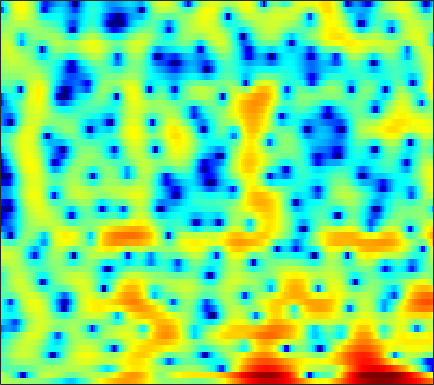

The file beside this chart, header and first rows:
1.9317, 1.8415, 1.7015, 1.5439, 1.4144, 1.2288, 1.0483, 0.93059, 0.7949, 0.69074, 0.60869, 0.56408, 0.5299, 0.51879, 0.51642, 0.50329, 0.4607, 0.40568, 0.27855, 0.078922, -0.19243, -0.45858, -0.89484, -1.4253
1.766, 1.471, 0.9272, 0.1734, -0.5639, -1.843, -3.584, -5.338, -8.678, -14.46, -23.15, -15.19, -8.902, -5.313, -3.422, -1.542, -0.1517, 0.6524, 1.47, 2.05, 2.422, 2.584, 2.658, 2.584
-2.724, -2.36, -2.001, -1.771, -1.676, -1.631, -1.655, -1.69, -1.728, -1.727, -1.642, -1.511, -1.252, -0.9167, -0.6348, -0.2559, 0.1046, 0.3505, 0.6386, 0.874, 1.059, 1.17, 1.284, 1.369
-3.049, -2.286, -1.418, -0.7026, -0.2527, 0.2434, 0.6381, 0.876, 1.121, 1.29, 1.389, 1.424, 1.412, 1.333, 1.229, 1.021, 0.7353, 0.4731, 0.05917, -0.4119, -0.9105, -1.27, -1.671, -1.912
-2.045, -1.292, -0.3733, 0.4417, 0.9794, 1.597, 2.104, 2.411, 2.722, 2.917, 2.998, 2.981, 2.846, 2.577, 2.278, 1.736, 1.007, 0.3185, -0.8348, -2.335, -4.324, -6.293, -10.05, -17.09
-3.486, -2.597, -1.53, -0.5918, 0.03488, 0.7669, 1.387, 1.776, 2.19, 2.483, 2.658, 2.707, 2.656, 2.463, 2.225, 1.781, 1.188, 0.6467, -0.1971, -1.162, -2.194, -2.966, -3.904, -4.594
-4.399, -3.59, -2.569, -1.617, -0.9517, -0.1358, 0.5996, 1.098, 1.681, 2.165, 2.543, 2.753, 2.917, 2.938, 2.861, 2.623, 2.222, 1.812, 1.12, 0.2595, -0.7635, -1.631, -2.907, -4.242
-7.061, -6.134, -4.979, -3.962, -3.261, -2.38, -1.527, -0.8833, -0.009772, 0.8573, 1.672, 2.222, 2.839, 3.302, 3.534, 3.668, 3.589, 3.384, 2.906, 2.172, 1.145, 0.1513, -1.54, -3.778
-10.89, -9.715, -8.89, -8.761, -9.044, -9.728, -10.11, -9.563, -7.604, -5.111, -2.83, -1.369, 0.2321, 1.468, 2.182, 2.864, 3.275, 3.417, 3.406, 3.184, 2.779, 2.381, 1.753, 1.072
-6.495, -6.8, -7.396, -8.31, -9.305, -10.98, -12.56, -12.53, -10.2, -7.116, -4.403, -2.718, -0.8778, 0.5621, 1.401, 2.24, 2.815, 3.081, 3.239, 3.201, 3.006, 2.776, 2.38, 1.929
-3.105, -3.611, -4.205, -4.679, -4.914, -4.987, -4.727, -4.301, -3.45, -2.362, -1.174, -0.2899, 0.8045, 1.745, 2.323, 2.9, 3.268, 3.397, 3.38, 3.158, 2.735, 2.295, 1.559, 0.6802
-2.657, -3.724, -5.244, -6.533, -7.042, -6.682, -5.361, -4.094, -2.396, -0.8208, 0.5435, 1.43, 2.42, 3.174, 3.592, 3.965, 4.106, 4.058, 3.789, 3.276, 2.496, 1.722, 0.4305, -1.215
-2.897, -4.329, -6.935, -10.71, -13.88, -12.18, -7.439, -4.702, -1.972, 0.02923, 1.523, 2.389, 3.257, 3.841, 4.115, 4.278, 4.204, 4.01, 3.557, 2.877, 1.952, 1.083, -0.3574, -2.155
-1.934, -2.016, -2.137, -2.162, -2.012, -1.525, -0.7394, -0.05405, 0.8785, 1.727, 2.406, 2.785, 3.096, 3.202, 3.153, 2.918, 2.518, 2.144, 1.558, 0.9084, 0.2061, -0.3718, -1.264, -2.32
-2.421, -1.654, -0.7597, 0.02823, 0.5751, 1.24, 1.816, 2.202, 2.602, 2.855, 2.94, 2.871, 2.576, 2.036, 1.451, 0.4395, -0.7541, -1.728, -2.919, -3.687, -3.834, -3.619, -3.151, -2.718
-4.083, -2.608, -0.9801, 0.3274, 1.113, 1.942, 2.547, 2.862, 3.109, 3.142, 2.947, 2.638, 1.987, 1.007, 0.01937, -1.736, -4.248, -6.925, -12.79, -38.94, -13.99, -9.233, -5.643, -3.397
-4.437, -2.909, -1.263, 0.03572, 0.792, 1.552, 2.071, 2.299, 2.425, 2.347, 2.071, 1.737, 1.133, 0.3427, -0.3623, -1.458, -2.674, -3.573, -4.569, -5.01, -4.713, -4.095, -3.019, -1.938
-1.746, -0.9547, -0.02048, 0.7188, 1.151, 1.558, 1.786, 1.831, 1.73, 1.467, 1.06, 0.6776, 0.09057, -0.529, -0.9927, -1.559, -1.984, -2.204, -2.321, -2.238, -1.986, -1.688, -1.211, -0.7196
1.237, 1.555, 1.914, 2.159, 2.267, 2.298, 2.163, 1.959, 1.527, 0.9102, 0.1159, -0.5894, -1.635, -2.693, -3.396, -3.997, -4.14, -3.952, -3.397, -2.67, -1.886, -1.335, -0.6805, -0.139
2.94, 3.006, 3.037, 3.017, 2.949, 2.76, 2.421, 2.069, 1.415, 0.4836, -0.7926, -2.04, -4.226, -7.274, -10.39, -15.13, -13.7, -10.38, -6.972, -4.61, -2.84, -1.785, -0.6675, 0.1907
2.263, 2.16, 1.991, 1.826, 1.702, 1.539, 1.375, 1.189, 0.8185, 0.2261, -0.6823, -1.598, -3.208, -5.233, -6.875, -8.494, -8.652, -7.903, -6.509, -5.075, -3.7, -2.666, -1.277, -0.006566
-0.7456, -1.204, -1.9, -2.558, -2.833, -2.691, -2.031, -1.446, -0.7085, -0.1954, 0.0009736, -0.08327, -0.4576, -1.094, -1.696, -2.68, -3.9, -4.943, -6.793, -8.816, -9.132, -7.173, -3.792, -0.9432
-5.942, -7.035, -9.401, -13.89, -20.33, -17.37, -9.981, -6.72, -3.806, -1.877, -0.6002, 0.01325, 0.4551, 0.5071, 0.3111, -0.2992, -1.289, -2.381, -4.329, -6.506, -7.053, -5.52, -2.57, -0.0576
-10.69, -10.85, -11.24, -11.56, -11.55, -10.56, -8.609, -6.965, -4.894, -3.122, -1.705, -0.8562, -0.01111, 0.5315, 0.7522, 0.8672, 0.7801, 0.6256, 0.4271, 0.3237, 0.4358, 0.6965, 1.221, 1.824
-14.73, -13.65, -12.43, -11.24, -10.32, -8.947, -7.502, -6.309, -4.725, -3.225, -1.872, -0.9801, 0.02882, 0.8354, 1.302, 1.778, 2.082, 2.242, 2.383, 2.454, 2.492, 2.508, 2.49, 2.43
-17.2, -16.09, -14.77, -13.51, -12.33, -10.52, -8.559, -7.056, -5.137, -3.366, -1.794, -0.758, 0.4184, 1.38, 1.967, 2.563, 2.977, 3.182, 3.306, 3.306, 3.188, 3.032, 2.731, 2.325
-17.16, -18.08, -19.89, -21.27, -19.57, -15.2, -11.12, -8.57, -5.73, -3.406, -1.503, -0.305, 1.018, 2.051, 2.651, 3.226, 3.576, 3.684, 3.651, 3.436, 3.059, 2.686, 2.117, 1.474
-13.67, -14.73, -16.34, -17.3, -16.16, -12.83, -9.297, -6.987, -4.335, -2.128, -0.2929, 0.8512, 2.106, 3.055, 3.57, 4.009, 4.16, 4.083, 3.746, 3.114, 2.208, 1.369, 0.1033, -1.146
-9.473, -9.579, -9.491, -8.968, -8.207, -6.897, -5.215, -3.887, -2.117, -0.4582, 1.022, 1.981, 3.044, 3.831, 4.237, 4.525, 4.49, 4.255, 3.622, 2.576, 1.041, -0.5304, -3.441, -7.909
-9.954, -9.994, -9.757, -9.035, -8.207, -6.775, -5.115, -3.817, -2.108, -0.5138, 0.8901, 1.803, 2.793, 3.517, 3.881, 4.111, 4.046, 3.803, 3.188, 2.263, 0.9965, -0.1803, -2.009, -3.927
-14.62, -15.62, -16.46, -15.68, -13.83, -10.67, -7.643, -5.621, -3.274, -1.305, 0.3168, 1.312, 2.355, 3.102, 3.461, 3.685, 3.643, 3.432, 2.956, 2.272, 1.424, 0.7466, -0.1572, -0.9232
-18.11, -19.68, -22.81, -22.51, -17.83, -12.26, -8.152, -5.666, -2.967, -0.8254, 0.8623, 1.866, 2.89, 3.572, 3.874, 4.017, 3.868, 3.582, 2.991, 2.177, 1.21, 0.4183, -0.6262, -1.556
-17.31, -15.75, -13.79, -11.54, -9.723, -7.114, -4.6, -2.84, -0.7681, 0.977, 2.367, 3.194, 4.01, 4.492, 4.649, 4.588, 4.204, 3.72, 2.775, 1.508, -0.0976, -1.56, -3.818, -6.344
-16.96, -13.95, -10.68, -7.913, -6.09, -3.872, -1.874, -0.5251, 1.044, 2.349, 3.381, 3.97, 4.499, 4.738, 4.719, 4.424, 3.824, 3.156, 1.966, 0.3944, -1.65, -3.537, -6.742, -11.09
-11.65, -9.669, -7.237, -5.041, -3.57, -1.754, -0.1774, 0.8619, 2.054, 3.019, 3.748, 4.13, 4.407, 4.424, 4.255, 3.785, 3.044, 2.304, 1.091, -0.3924, -2.132, -3.587, -5.679, -7.831
-6.409, -5.39, -3.975, -2.551, -1.507, -0.2219, 0.9593, 1.742, 2.646, 3.368, 3.876, 4.106, 4.203, 4.033, 3.733, 3.1, 2.192, 1.362, 0.048, -1.405, -2.93, -4.076, -5.597, -7.094
-4.045, -3.362, -2.364, -1.358, -0.5797, 0.4155, 1.373, 2.041, 2.835, 3.468, 3.91, 4.092, 4.115, 3.849, 3.447, 2.613, 1.428, 0.2826, -1.531, -3.629, -5.71, -6.949, -7.807, -7.918
-4.217, -3.611, -2.847, -2.048, -1.419, -0.4675, 0.527, 1.294, 2.259, 3.096, 3.738, 4.06, 4.231, 4.087, 3.734, 2.902, 1.598, 0.2341, -2.257, -5.944, -12.12, -23.41, -16.77, -9.847
-6.739, -6.544, -6.533, -6.473, -6.187, -5.175, -3.532, -2.139, -0.3636, 1.18, 2.391, 3.071, 3.663, 3.894, 3.828, 3.423, 2.633, 1.814, 0.3921, -1.259, -2.865, -3.698, -3.919, -3.305
-9.589, -10.34, -12.34, -16.45, -22.97, -19.17, -11.04, -7.394, -3.973, -1.51, 0.3172, 1.349, 2.356, 2.982, 3.235, 3.311, 3.112, 2.825, 2.302, 1.686, 1.081, 0.6977, 0.3286, 0.1208
-9.863, -10.29, -10.96, -11.61, -11.63, -10.51, -8.27, -6.388, -4.035, -2.006, -0.3458, 0.6731, 1.756, 2.54, 2.948, 3.268, 3.364, 3.291, 3.05, 2.661, 2.18, 1.772, 1.213, 0.6468
-10.22, -9.83, -9.088, -8.188, -7.443, -6.261, -4.939, -3.901, -2.476, -1.103, 0.151, 1.007, 1.995, 2.796, 3.253, 3.663, 3.842, 3.821, 3.582, 3.13, 2.466, 1.842, 0.8549, -0.2557
-14.51, -11.99, -9.323, -7.261, -6.059, -4.747, -3.666, -2.925, -1.938, -0.9131, 0.1961, 1.048, 2.143, 3.103, 3.69, 4.251, 4.514, 4.521, 4.242, 3.628, 2.661, 1.7, 0.0657, -1.976
-12.42, -9.928, -7.305, -5.537, -4.631, -4.037, -3.93, -4.076, -4.293, -3.845, -2.362, -0.869, 1.121, 2.794, 3.771, 4.69, 5.178, 5.261, 5.014, 4.322, 3.182, 1.998, -0.05975, -2.798
-4.806, -4.031, -3.154, -2.624, -2.549, -3.004, -4.365, -6.344, -11.73, -26.5, -8.948, -4.202, -0.3395, 2.141, 3.43, 4.577, 5.197, 5.337, 5.139, 4.525, 3.479, 2.406, 0.5734, -1.757
-1.762, -1.363, -0.9716, -0.7816, -0.8256, -1.104, -1.67, -2.201, -2.782, -2.748, -1.824, -0.7609, 0.7389, 2.031, 2.794, 3.506, 3.863, 3.916, 3.696, 3.166, 2.325, 1.498, 0.1438, -1.482
-0.4754, -0.1879, 0.1215, 0.3295, 0.4248, 0.4597, 0.4378, 0.4229, 0.4463, 0.5867, 0.8602, 1.136, 1.536, 1.91, 2.124, 2.291, 2.289, 2.179, 1.877, 1.377, 0.7031, 0.07764, -0.9059, -2.047
0.3105, 0.6237, 0.9746, 1.243, 1.398, 1.533, 1.618, 1.653, 1.679, 1.693, 1.696, 1.689, 1.651, 1.567, 1.46, 1.252, 0.9758, 0.7124, 0.3066, -0.1562, -0.6829, -1.123, -1.795, -2.578
0.8566, 1.279, 1.731, 2.056, 2.226, 2.357, 2.389, 2.36, 2.272, 2.124, 1.927, 1.738, 1.423, 1.024, 0.6643, 0.1049, -0.5102, -0.9925, -1.58, -2.012, -2.293, -2.421, -2.574, -2.797
1.292, 1.871, 2.437, 2.789, 2.906, 2.921, 2.777, 2.596, 2.299, 1.968, 1.627, 1.348, 0.905, 0.3018, -0.2938, -1.351, -2.739, -3.947, -5.51, -6.286, -5.795, -4.917, -3.681, -2.74
1.58, 2.299, 2.926, 3.18, 3.137, 2.78, 2.144, 1.537, 0.6789, 0.004099, -0.3321, -0.3773, -0.3675, -0.5447, -0.9534, -2.022, -3.969, -6.337, -11.93, -23.54, -11.42, -7.048, -3.685, -1.664
1.363, 2.123, 2.699, 2.766, 2.487, 1.58, -0.02178, -1.816, -5.224, -9.204, -8.558, -5.892, -3.177, -1.61, -1.034, -0.8802, -1.281, -1.81, -2.527, -2.752, -2.207, -1.469, -0.3489, 0.5991
0.6729, 1.321, 1.815, 1.887, 1.634, 0.8657, -0.4956, -1.952, -4.434, -6.632, -6.359, -4.782, -2.655, -1.133, -0.3675, 0.2335, 0.5032, 0.5844, 0.6168, 0.6393, 0.7466, 0.8693, 1.041, 1.165
-0.05264, 0.4559, 0.955, 1.237, 1.285, 1.161, 0.8315, 0.5011, 0.05387, -0.2474, -0.2807, -0.135, 0.1818, 0.5136, 0.7065, 0.851, 0.8744, 0.8219, 0.7009, 0.5507, 0.3921, 0.2861, 0.1003, -0.1321
-0.886, -0.4269, 0.1885, 0.7624, 1.153, 1.563, 1.858, 1.998, 2.102, 2.118, 2.081, 2.017, 1.867, 1.633, 1.387, 0.9777, 0.4805, 0.06432, -0.4942, -0.9839, -1.399, -1.657, -1.924, -2.182
-2.982, -2.473, -1.408, -0.1404, 0.7915, 1.871, 2.716, 3.184, 3.594, 3.774, 3.728, 3.55, 3.122, 2.462, 1.813, 0.739, -0.5545, -1.609, -3.035, -4.272, -5.01, -5.22, -5.098, -4.832
-12.63, -10.8, -5.632, -1.907, 0.1005, 2.082, 3.447, 4.163, 4.771, 5.033, 4.963, 4.697, 4.053, 3.048, 2.036, 0.2654, -2.072, -4.318, -8.238, -13.45, -16.25, -13.68, -10.5, -8.437
-6.435, -5.708, -3.268, -0.7579, 0.8132, 2.45, 3.64, 4.27, 4.801, 4.997, 4.88, 4.581, 3.879, 2.811, 1.736, -0.09492, -2.465, -4.667, -8.131, -11.78, -13.81, -13.65, -12.53, -11.35
